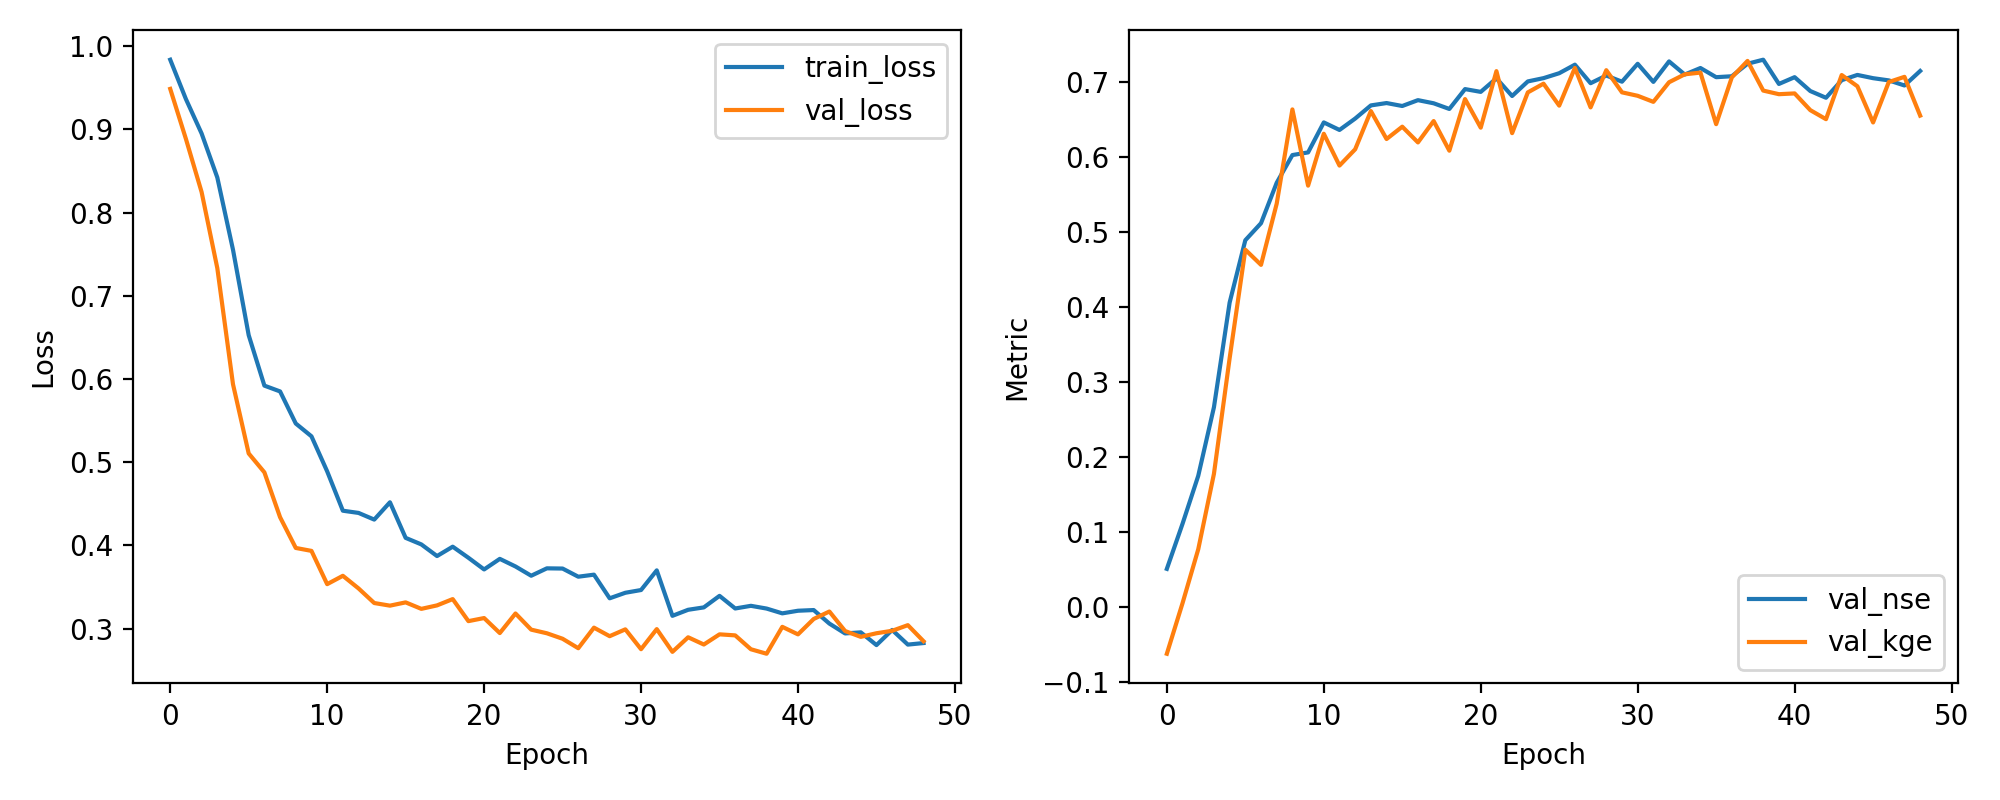

Values plotted in this chart, from the file beside it:
epoch, train_loss, val_loss, val_nse, val_kge
1, 0.9839, 0.9488, 0.05119, -0.06201
2, 0.9365, 0.8887, 0.1113, 0.005481
3, 0.8952, 0.8247, 0.1753, 0.07725
4, 0.8423, 0.7333, 0.2667, 0.1778
5, 0.7554, 0.5937, 0.4063, 0.332
6, 0.6527, 0.5105, 0.4895, 0.4768
7, 0.5921, 0.4878, 0.5122, 0.4566
8, 0.5851, 0.4339, 0.5661, 0.5383
9, 0.5465, 0.3969, 0.6031, 0.6639
10, 0.5311, 0.3934, 0.6066, 0.5623
11, 0.489, 0.3534, 0.6466, 0.6315
12, 0.4417, 0.3635, 0.6365, 0.589
13, 0.439, 0.3483, 0.6517, 0.6108
14, 0.431, 0.3307, 0.6693, 0.6617
15, 0.4519, 0.3276, 0.6724, 0.6245
16, 0.4091, 0.3315, 0.6685, 0.6409
17, 0.4012, 0.3237, 0.6763, 0.6199
18, 0.3872, 0.3279, 0.6721, 0.6485
19, 0.3985, 0.3355, 0.6645, 0.6089
20, 0.3851, 0.309, 0.691, 0.6777
21, 0.3711, 0.3127, 0.6873, 0.6396
22, 0.3838, 0.2946, 0.7054, 0.715
23, 0.3747, 0.3182, 0.6818, 0.6323
24, 0.3635, 0.2987, 0.7013, 0.6866
25, 0.3724, 0.2944, 0.7056, 0.6983
26, 0.3722, 0.2878, 0.7122, 0.669
27, 0.3624, 0.2764, 0.7236, 0.7193
28, 0.3648, 0.3011, 0.6989, 0.6667
29, 0.3364, 0.2909, 0.7091, 0.7162
30, 0.3431, 0.2991, 0.7009, 0.6867
31, 0.3464, 0.2752, 0.7248, 0.6821
32, 0.37, 0.2994, 0.7006, 0.674
33, 0.3153, 0.272, 0.728, 0.7002
34, 0.3226, 0.2895, 0.7105, 0.7108
35, 0.3255, 0.2808, 0.7192, 0.713
36, 0.3393, 0.2931, 0.7069, 0.6442
37, 0.3242, 0.2918, 0.7082, 0.7067
38, 0.3274, 0.2751, 0.7249, 0.7286
39, 0.3241, 0.2698, 0.7302, 0.6891
40, 0.3183, 0.3021, 0.6979, 0.6842
41, 0.3215, 0.293, 0.707, 0.6853
42, 0.3223, 0.3116, 0.6884, 0.663
43, 0.306, 0.3205, 0.6795, 0.6509
44, 0.2942, 0.2971, 0.7029, 0.7098
45, 0.2955, 0.2901, 0.7099, 0.6948
46, 0.2802, 0.2944, 0.7056, 0.6465
47, 0.2984, 0.2974, 0.7026, 0.7004
48, 0.2808, 0.3041, 0.6959, 0.7074
49, 0.2826, 0.2848, 0.7152, 0.6557
